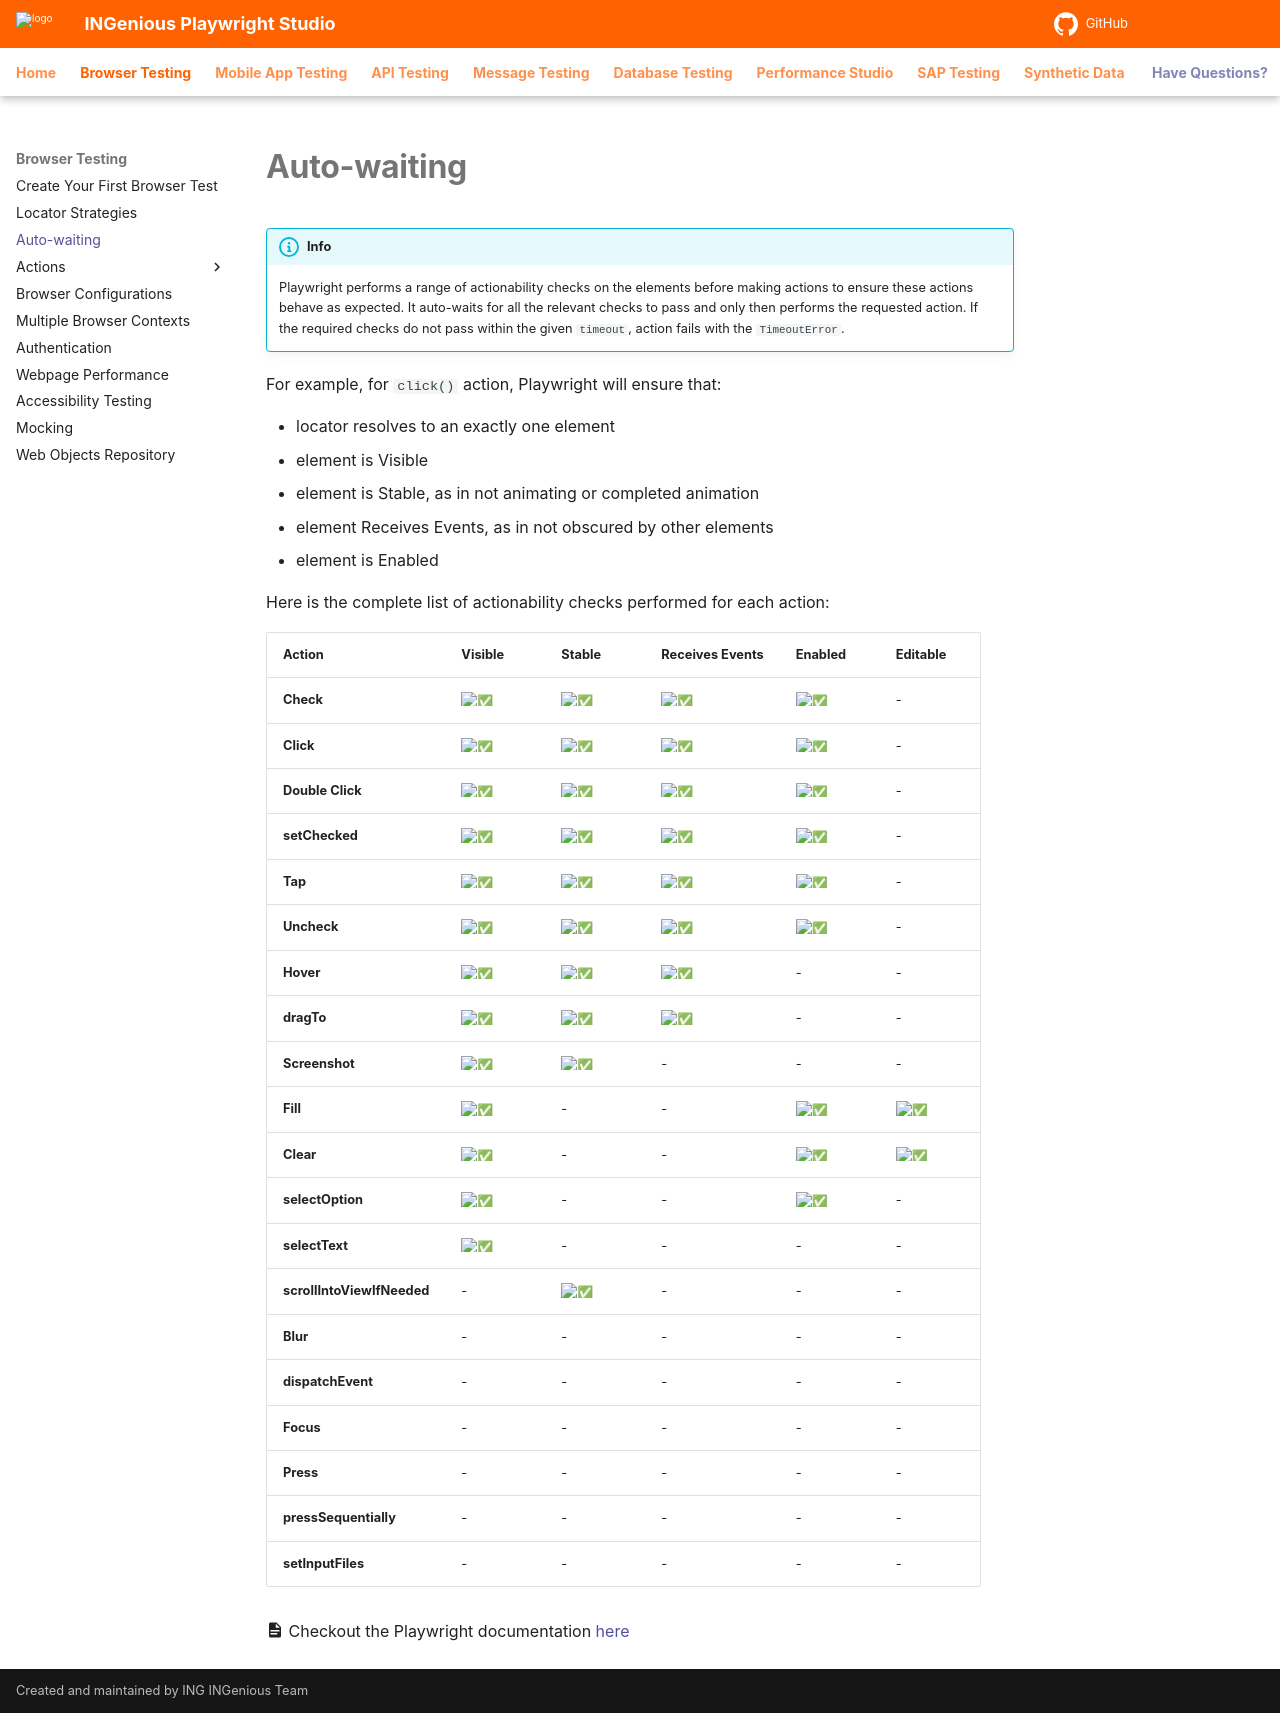

repository: ing-bank/ingenious-doc · page: browsertesting/autowaiting/index.html · generator: mkdocs

# **Auto-waiting**

!!! info 
    Playwright performs a range of actionability checks on the elements before making actions to ensure these actions behave as expected. It auto-waits for all the relevant checks to pass and only then performs the requested action. If the required checks do not pass within the given `timeout`, action fails with the `TimeoutError`.

For example, for `click()` action, Playwright will ensure that:

* locator resolves to an exactly one element
* element is Visible
* element is Stable, as in not animating or completed animation
* element Receives Events, as in not obscured by other elements
* element is Enabled

Here is the complete list of actionability checks performed for each action:

Action|Visible|	Stable|	Receives Events	|Enabled|	Editable|
------|-------|-------|-----------------|-------|---------|
**Check**|	:white_check_mark:|	:white_check_mark:|	:white_check_mark:|	:white_check_mark:|	-|
**Click**|	:white_check_mark:|	:white_check_mark:|	:white_check_mark:|	:white_check_mark:|	-|
**Double Click**|	:white_check_mark:|	:white_check_mark:|	:white_check_mark:|	:white_check_mark:|	-|
**setChecked**|	:white_check_mark:|	:white_check_mark:|	:white_check_mark:|	:white_check_mark:|	-|
**Tap**	|	:white_check_mark:|	:white_check_mark:|	:white_check_mark:|	:white_check_mark:|	-|
**Uncheck**	|	:white_check_mark:|	:white_check_mark:|	:white_check_mark:|	:white_check_mark:|	-|
**Hover**	|:white_check_mark:|	:white_check_mark:|	:white_check_mark:|	-|	-|
**dragTo**	|:white_check_mark:|	:white_check_mark:|	:white_check_mark:|	-|	-|
**Screenshot**	|:white_check_mark:|	:white_check_mark:|	-|	-	|-|
**Fill**	|:white_check_mark:|	-|	-|	:white_check_mark:|	:white_check_mark:|
**Clear**	|:white_check_mark:|	-|	-|	:white_check_mark:|	:white_check_mark:|
**selectOption**	|:white_check_mark:|	-	|-	|:white_check_mark:|	-|
**selectText**	|:white_check_mark:|	-|	-|	-|	-|
**scrollIntoViewIfNeeded**|	-|	:white_check_mark:|	-|	-|	-|
**Blur**	|-|	-|	-|	-|	-|
**dispatchEvent**	|-|	-|	-|	-|	-|
**Focus**	|-|	-|	-|	-|	-|
**Press**|-|	-|	-|	-|	-|
**pressSequentially**	|-|	-|	-|	-|	-|
**setInputFiles**	|-|	-|	-|	-|	-|

:material-file-document: Checkout the Playwright documentation [here](https://playwright.dev/docs/actionability)
